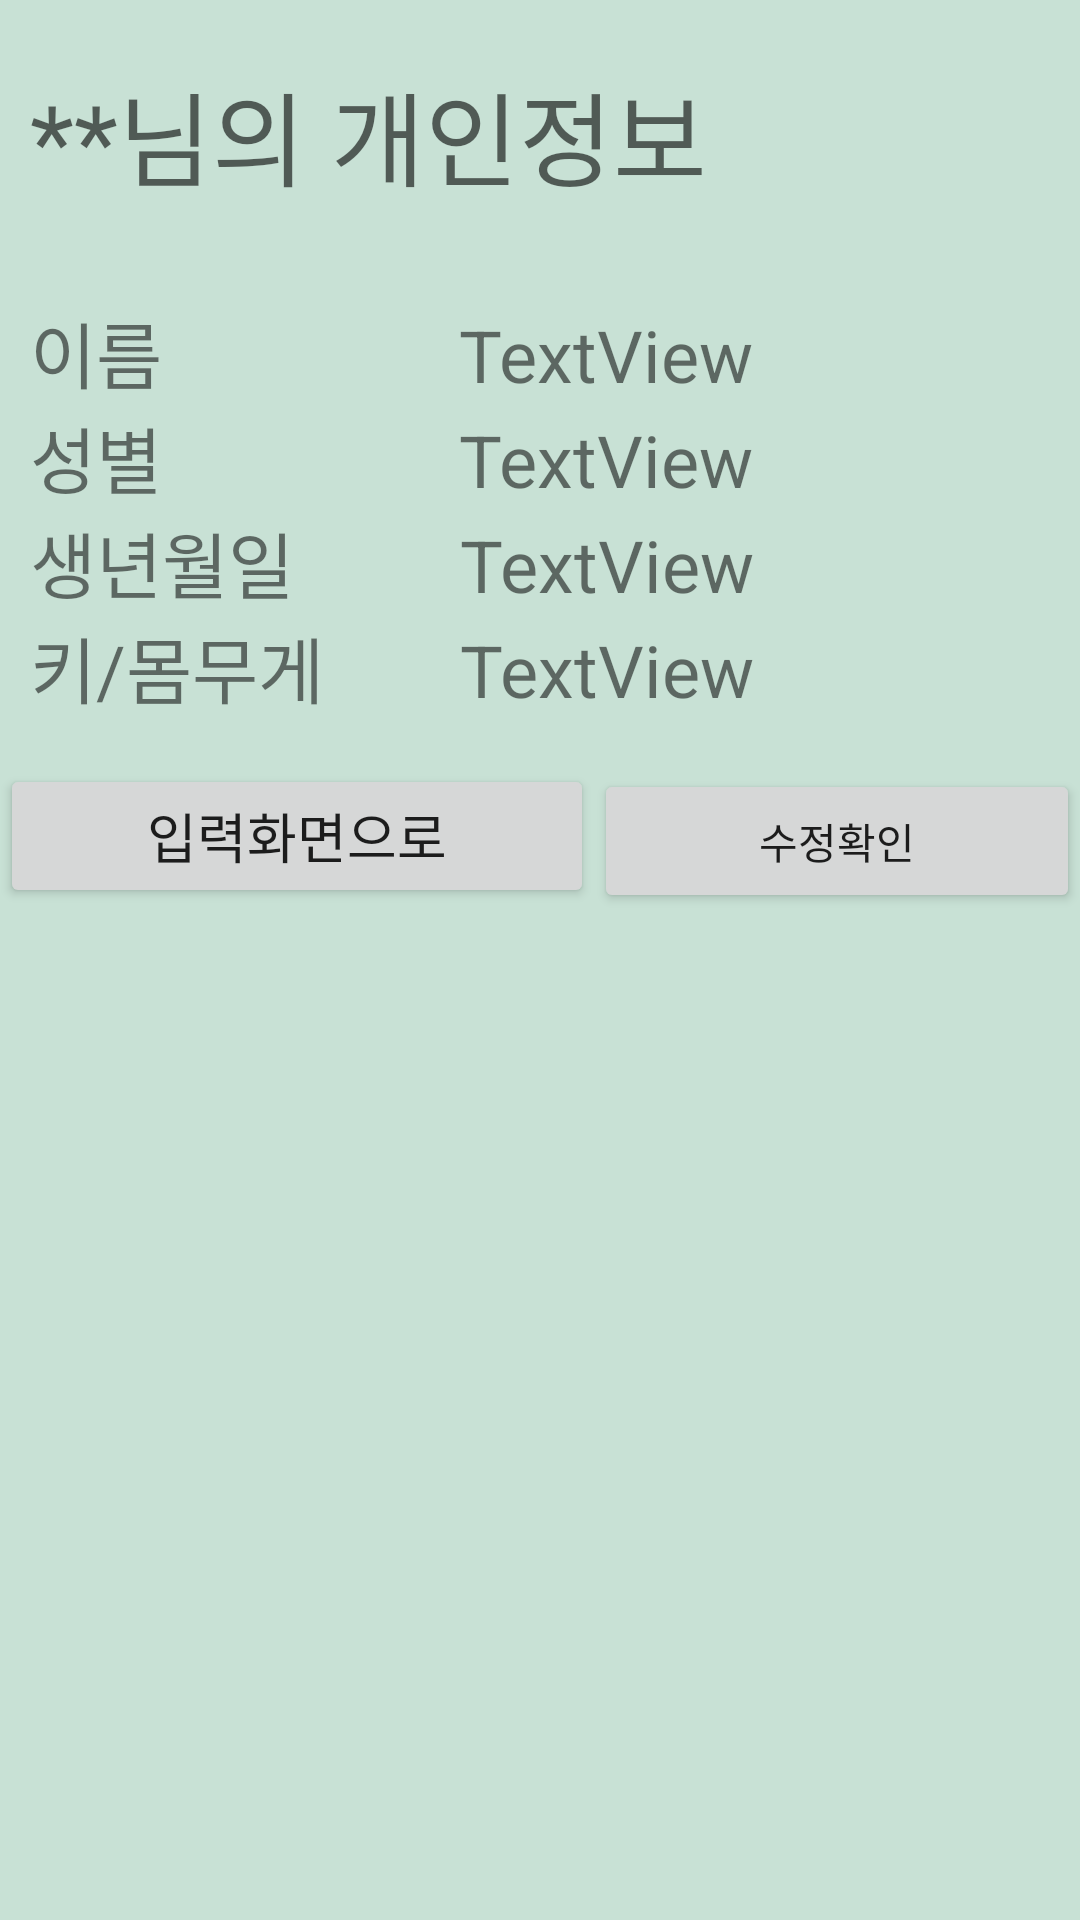

Reconstruct the res/layout file that produces this screen, plus the resources it refers to.
<!-- AndroidManifest.xml: application theme AppTheme -->
<!-- res/layout/activity_list.xml -->
<?xml version="1.0" encoding="utf-8"?>
<LinearLayout xmlns:android="http://schemas.android.com/apk/res/android"
    xmlns:app="http://schemas.android.com/apk/res-auto"
    xmlns:tools="http://schemas.android.com/tools"
    android:layout_width="match_parent"
    android:layout_height="match_parent"
    android:orientation="vertical"
    tools:context=".Activity.ListActivity" >

    <TextView
        android:id="@+id/textview"
        android:layout_width="match_parent"
        android:layout_height="wrap_content"
        android:layout_marginLeft="10dp"
        android:layout_marginTop="20dp"
        android:text="**님의 개인정보"
        android:textAppearance="@style/TextAppearance.AppCompat.Display1" />

    <LinearLayout
        android:layout_width="match_parent"
        android:layout_height="wrap_content"
        android:layout_marginLeft="10dp"
        android:layout_marginTop="30dp"
        android:layout_marginRight="10dp"
        android:orientation="vertical">

        <LinearLayout
            android:layout_width="match_parent"
            android:layout_height="wrap_content"
            android:orientation="horizontal"
            android:weightSum="2">

            <TextView
                android:id="@+id/textView3"
                android:layout_width="wrap_content"
                android:layout_height="wrap_content"
                android:layout_weight="1"
                android:text="이름"
                android:textSize="24sp" />

            <TextView
                android:id="@+id/textView4"
                android:layout_width="wrap_content"
                android:layout_height="wrap_content"
                android:layout_weight="1"
                android:text="TextView"
                android:textSize="24sp" />
        </LinearLayout>

        <LinearLayout
            android:layout_width="match_parent"
            android:layout_height="wrap_content"
            android:orientation="horizontal"
            android:weightSum="2">

            <TextView
                android:id="@+id/textView5"
                android:layout_width="wrap_content"
                android:layout_height="wrap_content"
                android:layout_weight="1"
                android:text="성별"
                android:textSize="24sp" />

            <TextView
                android:id="@+id/textView6"
                android:layout_width="wrap_content"
                android:layout_height="wrap_content"
                android:layout_weight="1"
                android:text="TextView"
                android:textSize="24sp" />
        </LinearLayout>

        <LinearLayout
            android:layout_width="match_parent"
            android:layout_height="wrap_content"
            android:orientation="horizontal">

            <TextView
                android:id="@+id/textView7"
                android:layout_width="45dp"
                android:layout_height="wrap_content"
                android:layout_weight="1"
                android:text="생년월일"
                android:textSize="24sp" />

            <TextView
                android:id="@+id/textView8"
                android:layout_width="wrap_content"
                android:layout_height="wrap_content"
                android:layout_weight="1"
                android:text="TextView"
                android:textSize="24sp" />
        </LinearLayout>

        <LinearLayout
            android:layout_width="match_parent"
            android:layout_height="match_parent"
            android:orientation="horizontal">

            <TextView
                android:id="@+id/textView9"
                android:layout_width="45dp"
                android:layout_height="wrap_content"
                android:layout_weight="1"
                android:text="키/몸무게"
                android:textSize="24sp" />

            <TextView
                android:id="@+id/textView10"
                android:layout_width="wrap_content"
                android:layout_height="wrap_content"
                android:layout_weight="1"
                android:text="TextView"
                android:textSize="24sp" />
        </LinearLayout>
    </LinearLayout>

    <LinearLayout
        android:layout_width="match_parent"
        android:layout_height="wrap_content"
        android:layout_marginTop="15dp"
        android:orientation="horizontal">

        <Button
            android:id="@+id/button1"
            android:layout_width="wrap_content"
            android:layout_height="wrap_content"
            android:layout_weight="1"
            android:text="입력화면으로"
            android:textSize="18sp" />

        <Button
            android:id="@+id/button3"
            android:layout_width="wrap_content"
            android:layout_height="wrap_content"
            android:layout_weight="1"
            android:text="수정확인" />

    </LinearLayout>


</LinearLayout>
<!-- resources referenced by this layout -->
<resources>
  <style name="AppTheme" parent="Theme.AppCompat.Light.DarkActionBar">
          
          <item name="colorPrimary">#C8E1D5</item>
          <item name="colorPrimaryDark">#5E9783</item>
          <item name="colorAccent">#E4E9EE</item>
  
  
          
          <item name="windowActionBar">false</item>
          <item name="windowNoTitle">true</item>
          
          <item name="android:windowFullscreen">true</item>
          
          <item name="android:background">@color/color_default</item>
  
  
  
      </style>
  <color name="color_default">#C8E1D5</color>
</resources>
